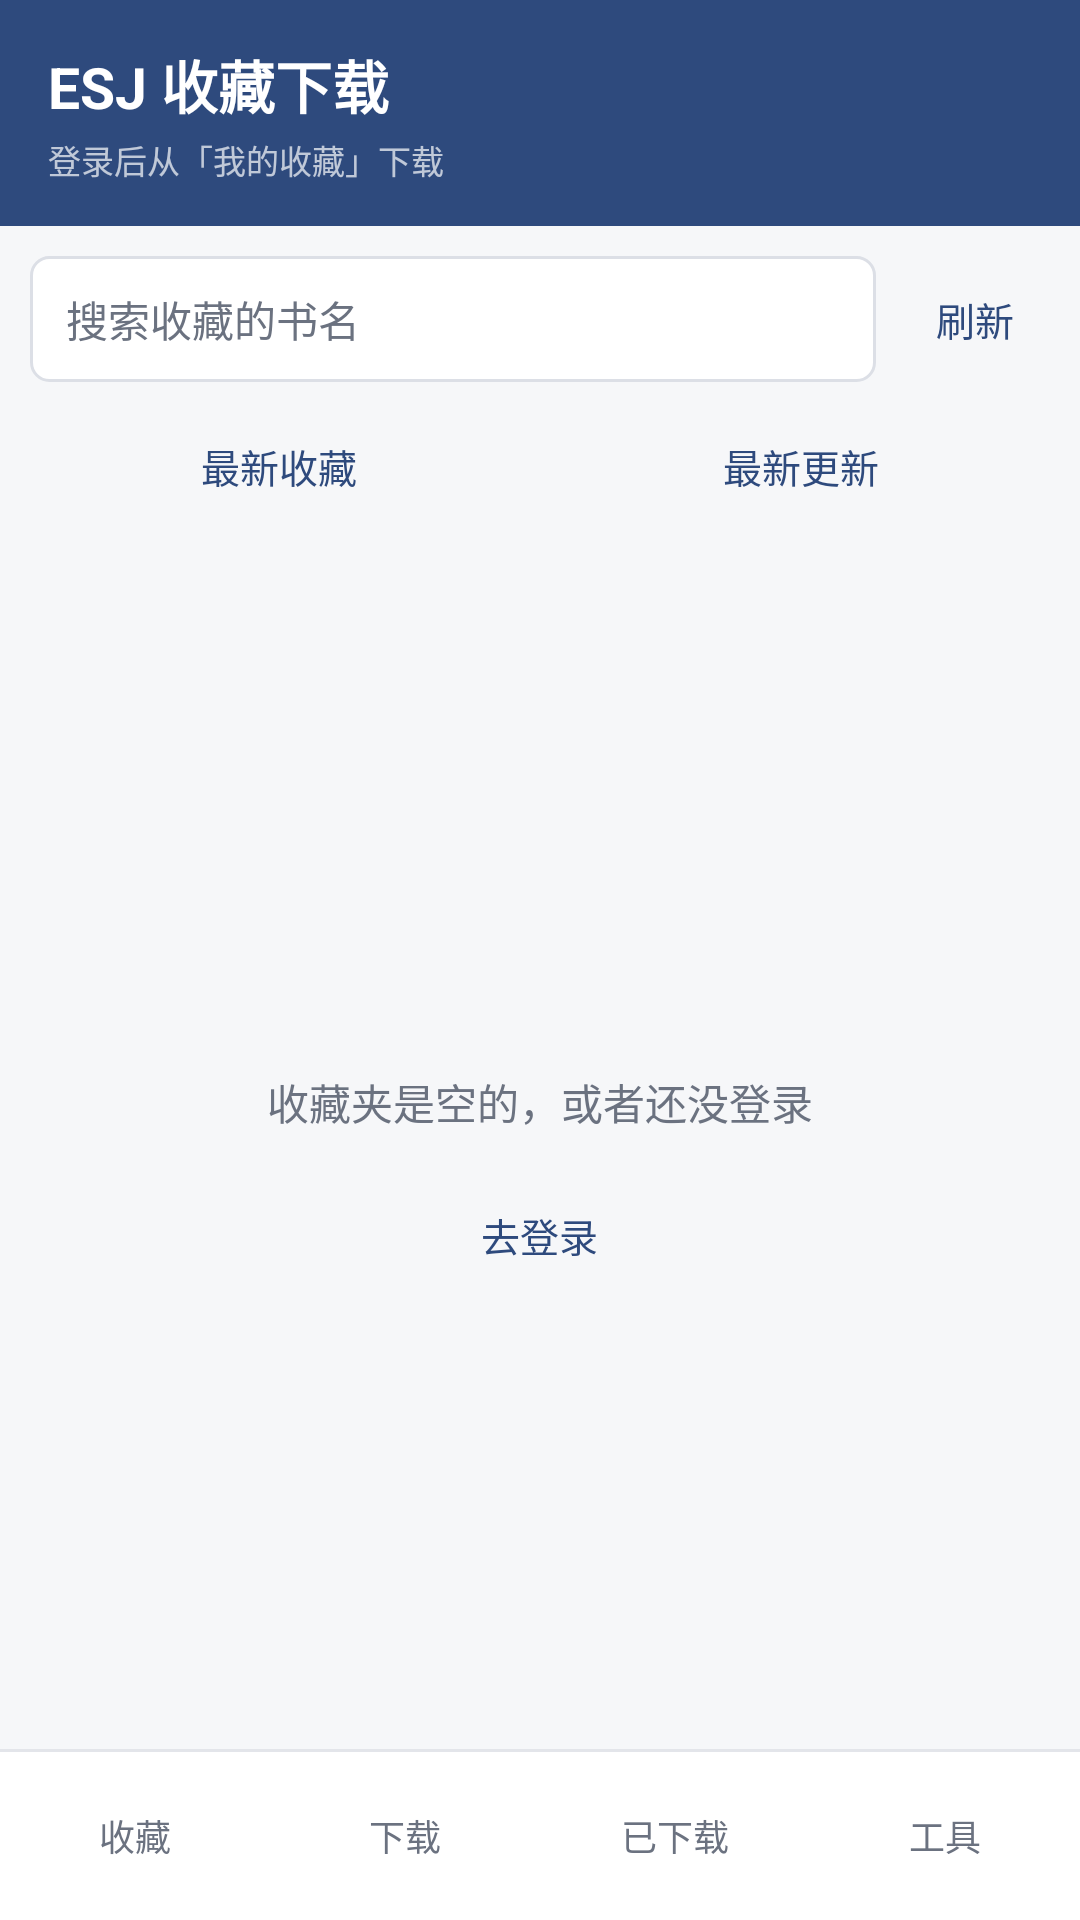

Produce the Android XML layout that renders to this screen, including the resource entries it uses.
<!-- AndroidManifest.xml: application theme AppTheme -->
<!-- res/layout/activity_main.xml -->
<?xml version="1.0" encoding="utf-8"?>
<LinearLayout xmlns:android="http://schemas.android.com/apk/res/android"
    android:layout_width="match_parent"
    android:layout_height="match_parent"
    android:background="@color/page"
    android:orientation="vertical">

    <LinearLayout
        android:layout_width="match_parent"
        android:layout_height="wrap_content"
        android:background="@color/brand"
        android:orientation="vertical"
        android:paddingLeft="16dp"
        android:paddingTop="14dp"
        android:paddingRight="16dp"
        android:paddingBottom="14dp">

        <TextView
            android:layout_width="wrap_content"
            android:layout_height="wrap_content"
            android:text="@string/app_name"
            android:textColor="#FFFFFFFF"
            android:textSize="19sp"
            android:textStyle="bold" />

        <TextView
            android:id="@+id/user"
            android:layout_width="match_parent"
            android:layout_height="wrap_content"
            android:layout_marginTop="3dp"
            android:text="@string/subtitle"
            android:textColor="#B3FFFFFF"
            android:textSize="11sp" />
    </LinearLayout>

    <LinearLayout
        android:layout_width="match_parent"
        android:layout_height="wrap_content"
        android:gravity="center_vertical"
        android:orientation="horizontal"
        android:paddingLeft="10dp"
        android:paddingTop="10dp"
        android:paddingRight="10dp">

        <EditText
            android:id="@+id/search"
            android:layout_width="0dp"
            android:layout_height="42dp"
            android:layout_weight="1"
            android:background="@drawable/search_bg"
            android:hint="@string/search_hint"
            android:imeOptions="actionSearch"
            android:inputType="text"
            android:paddingLeft="12dp"
            android:paddingRight="12dp"
            android:singleLine="true"
            android:textColor="@color/text_primary"
            android:textColorHint="@color/text_muted"
            android:textSize="14sp" />

        <Button
            android:id="@+id/refresh"
            style="@style/FlatButton"
            android:layout_marginLeft="8dp"
            android:text="@string/refresh" />
    </LinearLayout>

    <LinearLayout
        android:layout_width="match_parent"
        android:layout_height="wrap_content"
        android:orientation="horizontal"
        android:paddingLeft="10dp"
        android:paddingTop="8dp"
        android:paddingRight="10dp">

        <Button
            android:id="@+id/sort_new"
            style="@style/ChipButton"
            android:layout_width="0dp"
            android:layout_weight="1"
            android:text="@string/sort_new" />

        <Button
            android:id="@+id/sort_update"
            style="@style/ChipButton"
            android:layout_width="0dp"
            android:layout_marginLeft="8dp"
            android:layout_weight="1"
            android:text="@string/sort_update" />
    </LinearLayout>

    <TextView
        android:id="@+id/status"
        android:layout_width="match_parent"
        android:layout_height="wrap_content"
        android:paddingLeft="14dp"
        android:paddingTop="8dp"
        android:paddingRight="14dp"
        android:paddingBottom="6dp"
        android:textColor="@color/text_muted"
        android:textSize="12sp" />

    <FrameLayout
        android:layout_width="match_parent"
        android:layout_height="0dp"
        android:layout_weight="1">

        <ListView
            android:id="@+id/book_list"
            android:layout_width="match_parent"
            android:layout_height="match_parent"
            android:divider="@color/divider"
            android:dividerHeight="1dp"
            android:scrollbarStyle="outsideOverlay" />

        <LinearLayout
            android:id="@+id/empty"
            android:layout_width="match_parent"
            android:layout_height="match_parent"
            android:gravity="center"
            android:orientation="vertical"
            android:padding="24dp">

            <TextView
                android:id="@+id/empty_text"
                android:layout_width="wrap_content"
                android:layout_height="wrap_content"
                android:gravity="center"
                android:text="@string/empty"
                android:textColor="@color/text_muted"
                android:textSize="14sp" />

            <Button
                android:id="@+id/empty_action"
                style="@style/FlatButton"
                android:layout_marginTop="14dp"
                android:text="@string/login_now" />
        </LinearLayout>
    </FrameLayout>
    <include layout="@layout/nav_bar" android:layout_width="match_parent" android:layout_height="wrap_content" />
</LinearLayout>
<!-- res/layout/nav_bar.xml (included above) -->
<?xml version="1.0" encoding="utf-8"?>
<LinearLayout xmlns:android="http://schemas.android.com/apk/res/android"
    android:layout_width="match_parent"
    android:layout_height="wrap_content"
    android:background="@color/card"
    android:orientation="vertical">

    <View
        android:layout_width="match_parent"
        android:layout_height="1dp"
        android:background="@color/divider" />

    <LinearLayout
        android:layout_width="match_parent"
        android:layout_height="56dp"
        android:orientation="horizontal">

        <TextView
            android:id="@+id/nav_fav"
            style="@style/NavItem"
            android:text="@string/nav_favorites" />

        <TextView
            android:id="@+id/nav_downloads"
            style="@style/NavItem"
            android:text="@string/nav_downloads" />

        <TextView
            android:id="@+id/nav_library"
            style="@style/NavItem"
            android:text="@string/nav_library" />

        <TextView
            android:id="@+id/nav_tools"
            style="@style/NavItem"
            android:text="@string/nav_tools" />
    </LinearLayout>
</LinearLayout>
<!-- resources referenced by this layout -->
<resources>
  <color name="brand">#FF2E4A7D</color>
  <color name="card">#FFFFFFFF</color>
  <color name="divider">#FFE3E5EA</color>
  <color name="page">#FFF6F7F9</color>
  <color name="text_muted">#FF6B7280</color>
  <color name="text_primary">#FF1F2126</color>
  <!-- drawable search_bg (drawable) -->
  <?xml version="1.0" encoding="utf-8"?>
  <shape xmlns:android="http://schemas.android.com/apk/res/android"
      android:shape="rectangle">
      <solid android:color="@color/card" />
      <stroke android:width="1dp" android:color="@color/stroke" />
      <corners android:radius="6dp" />
  </shape>
  <string name="app_name">ESJ 收藏下载</string>
  <string name="empty">收藏夹是空的，或者还没登录</string>
  <string name="login_now">去登录</string>
  <string name="nav_downloads">下载</string>
  <string name="nav_favorites">收藏</string>
  <string name="nav_library">已下载</string>
  <string name="nav_tools">工具</string>
  <string name="refresh">刷新</string>
  <string name="search_hint">搜索收藏的书名</string>
  <string name="sort_new">最新收藏</string>
  <string name="sort_update">最新更新</string>
  <string name="subtitle">登录后从「我的收藏」下载</string>
  <style name="ChipButton">
          <item name="android:layout_width">wrap_content</item>
          <item name="android:layout_height">40dp</item>
          <item name="android:background">@drawable/tab_bg</item>
          <item name="android:textColor">@color/tab_text</item>
          <item name="android:textSize">13sp</item>
          <item name="android:textAllCaps">false</item>
          <item name="android:gravity">center</item>
          <item name="android:minWidth">0dp</item>
          <item name="android:minHeight">0dp</item>
          <item name="android:paddingLeft">8dp</item>
          <item name="android:paddingRight">8dp</item>
      </style>
  <style name="FlatButton">
          <item name="android:layout_width">wrap_content</item>
          <item name="android:layout_height">40dp</item>
          <item name="android:background">@drawable/tab_off</item>
          <item name="android:textColor">@color/accent</item>
          <item name="android:textSize">13sp</item>
          <item name="android:textAllCaps">false</item>
          <item name="android:gravity">center</item>
          <item name="android:minWidth">0dp</item>
          <item name="android:minHeight">0dp</item>
          <item name="android:paddingLeft">12dp</item>
          <item name="android:paddingRight">12dp</item>
      </style>
  <style name="NavItem">
          <item name="android:layout_width">0dp</item>
          <item name="android:layout_height">match_parent</item>
          <item name="android:layout_weight">1</item>
          <item name="android:gravity">center</item>
          <item name="android:textSize">12sp</item>
          <item name="android:paddingTop">8dp</item>
          <item name="android:paddingBottom">8dp</item>
          <item name="android:textColor">@color/nav_text</item>
      </style>
  <style name="AppTheme" parent="@android:style/Theme.Material.Light.NoActionBar">
          <item name="android:colorPrimary">@color/brand</item>
          <item name="android:colorPrimaryDark">@color/brand_dark</item>
          <item name="android:colorAccent">@color/brand</item>
          <item name="android:windowBackground">@color/page</item>
          <item name="android:textColorPrimary">@color/text_primary</item>
          <item name="android:textColorSecondary">@color/text_muted</item>
      </style>
  <color name="stroke">#FFDCDFE6</color>
  <!-- drawable tab_bg (drawable) -->
  <?xml version="1.0" encoding="utf-8"?>
  <selector xmlns:android="http://schemas.android.com/apk/res/android">
      <item android:state_selected="true" android:drawable="@drawable/tab_on" />
      <item android:drawable="@drawable/tab_off" />
  </selector>
  <color name="accent">#FF2E4A7D</color>
  <color name="brand_dark">#FF233A63</color>
</resources>
